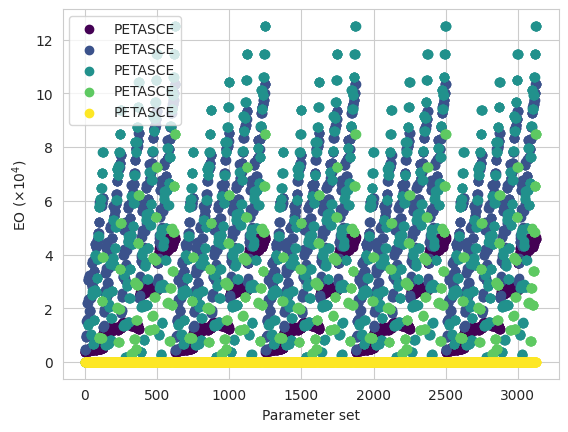

The matplotlib source for this figure:
import numpy as np
from math import *
from itertools import product
import matplotlib.pyplot as plt
import seaborn as sns
sns.set_style('whitegrid')



# def PETASCE(msalb, canht, doy, meevp, tdew, windht, windrun, xlat, xelev, srad, tmax, tmin, xhlai):  
def PETASCE(canht, doy, meevp, tdew, windht, windrun, xlat, xelev,
        msalb, srad, tmax, tmin, xhlai):  
 
    tavg = (tmax + tmin)/2.0

    patm = 101.3 * ((293.0 - 0.0065*xelev)/293.0)**5.26
    #print(patm)

    psycon = 0.00066*patm
    #print(psycon) 


    udelta = 2503.0*np.exp(17.27*tavg/(tavg+237.3))/(tavg+237.3)**2.0
    #print(udelta)

    emax = 0.6108*np.exp((17.27*tmax)/(tmax+237.3))
    emin = 0.6108*np.exp((17.27*tmin)/(tmin+237.3))
    es = (emax + emin) / 2.0

    ea = 0.6108*np.exp((17.27*tdew)/(tdew+237.3))

    rhmin = max(20.0, min(80.0, ea/emax*100.0))


    if xhlai < 0:
        albedo = msalb
    else:
        albedo = 0.23

    rns = (1.0-albedo)*srad
    #print(albedo)

    pie = 4*atan(1)
    dr = 1.0+0.033*np.cos(2.0*pi/365.0*doy)
    ldelta = 0.409*np.sin(2.0*pi/365.0*doy-1.39)
    ws = np.arccos(-1.0*np.tan(xlat*pi/180.0)*np.tan(ldelta))
    #print("tan with xlat:", np.tan(pi))
    #print("tan with ldelta:", np.tan(ldelta))
    #print("value inside arcos :", -1.0*np.tan(xlat*pie/180.0)*np.tan(ldelta))
    ra1 = ws*np.sin(xlat*pi/180.0)*np.sin(ldelta)
    ra2 = np.cos(xlat*pi/180.0)*np.cos(ldelta)*np.sin(ws)
    ra = 24.0/pi*4.92*dr*(ra1+ra2)


    rso = (0.75+2*pow(10,-5)*xelev)*ra

    ratio = srad/rso

    if ratio < 0.3:
        ratio = 0.3
    elif ratio > 1.0:
        ratio = 1.0

    fcd = 1.35*ratio-0.35
    #print(fcd)
    tk4 = ((tmax+273.16)**4.0+(tmin+273.16)**4.0)/2.0
    #print(tk4)
    rnl = 4.901*pow(10,-9)*fcd*(0.34-0.14*np.sqrt(ea))*tk4
    #print(rnl)

    rn = rns - rnl
    #print(rn)

    g = 0.0

    windsp = windrun*1000.0 / 24.0 / 60.0 / 60.0
    #print("value inside log :", 67.8*windht - 5.42)
    wind2m = windsp*(4.87/np.log(67.8*windht-5.42))

    if meevp == 'A':
        cn = 1600.0
        cd = 0.38
    elif meevp == 'G':
        cn = 900.0
        cd = 0.34



    refet = 0.408*udelta*(rn-g)+psycon*(cn/(tavg+273.0))*wind2m*(es-ea)
    #print(rn)
    refet = refet/(udelta+psycon*(1.0+cd*wind2m))

    kcbmax = 1.2
    kcbmin = 0.3
    skc = 0.8

    refet = max(0.0001, refet)

    if xhlai < 0:
        kcb = 0.0
    else:
        kcb = max(0.0,kcbmin+(kcbmax-kcbmin)*(1.0-np.exp(-1.0*skc*xhlai)))

    wnd = max(1.0, min(wind2m,6.0))
    cht = max(0.001, canht)

    if meevp =='A':
        kcmax = max(1.0, kcb+0.05)
    elif meevp == 'G':
        kcmax = max((1.2+(0.04*(wnd-2.0)-0.004*(rhmin-45.0))
                        *(cht/3.0)**(0.3)),kcb+0.05)

    if kcb < kcbmin:
        fc = 0.0
    else:
        fc = ((kcb-kcbmin)/(kcmax-kcbmin))**(1.0+0.5*canht)

    fw = 1.0
    few = min(1.0-fc,fw)
    ke = max(0.0, min(1.0*(kcmax-kcb), few*kcmax))


    kc = kcb + ke
    eo = (kcb + ke)*refet
    

    eo = max(eo, 0.0001)

    #print(msalb, canht, doy, meevp, tdew, windht, windrun, xlat, xelev, srad, tmax, tmin, xhlai)
    

    return eo
    # return kc 

size = 5 

#Parameters for PETPT and PETASSCE
tmax = np.linspace(16.1, 36.7, size)  #UFGA7801.WTH and ET.OUT
tmin = np.linspace(0.0, 23.9, size)   #UFGA7801.WTH and ET.OUT
msalb = np.linspace(0, 1, size)
srad = np.linspace(2.45, 27.8, size)   #UFGA7801.WTH and ET.OUT
xhlai = np.linspace(0.00, 4.77, size)  #PlantGro.OUT file

#Preset Values of Variables in PETPT and PETASCE
# msalb = 0.18 # SOIL.SOL file

#Parameters for only PETASCE
#tdew = 16.0
tdew = np.linspace(0.0, 36.7, size)  # Taken from tmax and tmin

#windrun = 400
windrun = np.linspace(0, 900, size) 

#doy = 180
doy = np.linspace(1, 365, size)

#canht = 1.0
canht = np.linspace(0, 3, size)

#Preset Values of Variables in PETASCE
meevp = 'G'    #Soybean 
windht = 3.00                   #PlantGro.OUT
xlat = 26.63                    #PlantGro.OUT
xelev = 10                      #PlantGro.OUT

vfunc = np.vectorize(PETASCE)
# y2 = [vfunc(msalb, canht, doy, meevp, tdew, windht, windrun, xlat, xelev, *args) for args in product(srad, tmax, tmin, xhlai)]
y2 = [vfunc(canht, doy, meevp, tdew, windht, windrun, xlat, xelev, *args) for
        args in product(msalb,srad, tmax, tmin, xhlai)]
x = np.arange(len(y2))
print(len(x))
print(len(y2))
print(max([max(i) for i in y2]))
print(min([min(i) for i in y2]))
# print(min(y2))

plt.figure()
cmap = plt.get_cmap('viridis')
colors = cmap(np.linspace(0,1, len(y2[0])))
#print(colors)
tdew_val = np.arange(len(y2[0]))
#fig = plt.figure()
#ax1 = fig.add_subplot(111)
#ax1.scatter(x+1, np.log(y1), label = 'PETPT', c = 'r')
#ax1.scatter(x+1, np.log(y2), label = 'PETASCE', c = 'b')
for i, color in zip(tdew_val, colors):
    # print(i)
    val = [item[i] for item in y2]
    # print(val)
    plt.scatter(x+1, val, label = 'PETASCE', c = color)
    plt.xlabel('Parameter set')
    plt.ylabel(r'EO ($\times 10^4$)')
#plt.ylabel(r'Log (EO ($\times 10^4$))')
#plt.xticks(x+1)
#for i_x, i_y in zip(x+1, y1):
#    plt.text(i_x, i_y, '({},{})'.format(i_x, round(i_y,2)))
#for i_x, i_y in zip(x+1, y2):
#    plt.text(i_x, i_y, '({},{})'.format(i_x, round(i_y,2)))
    plt.legend()
plt.show()




